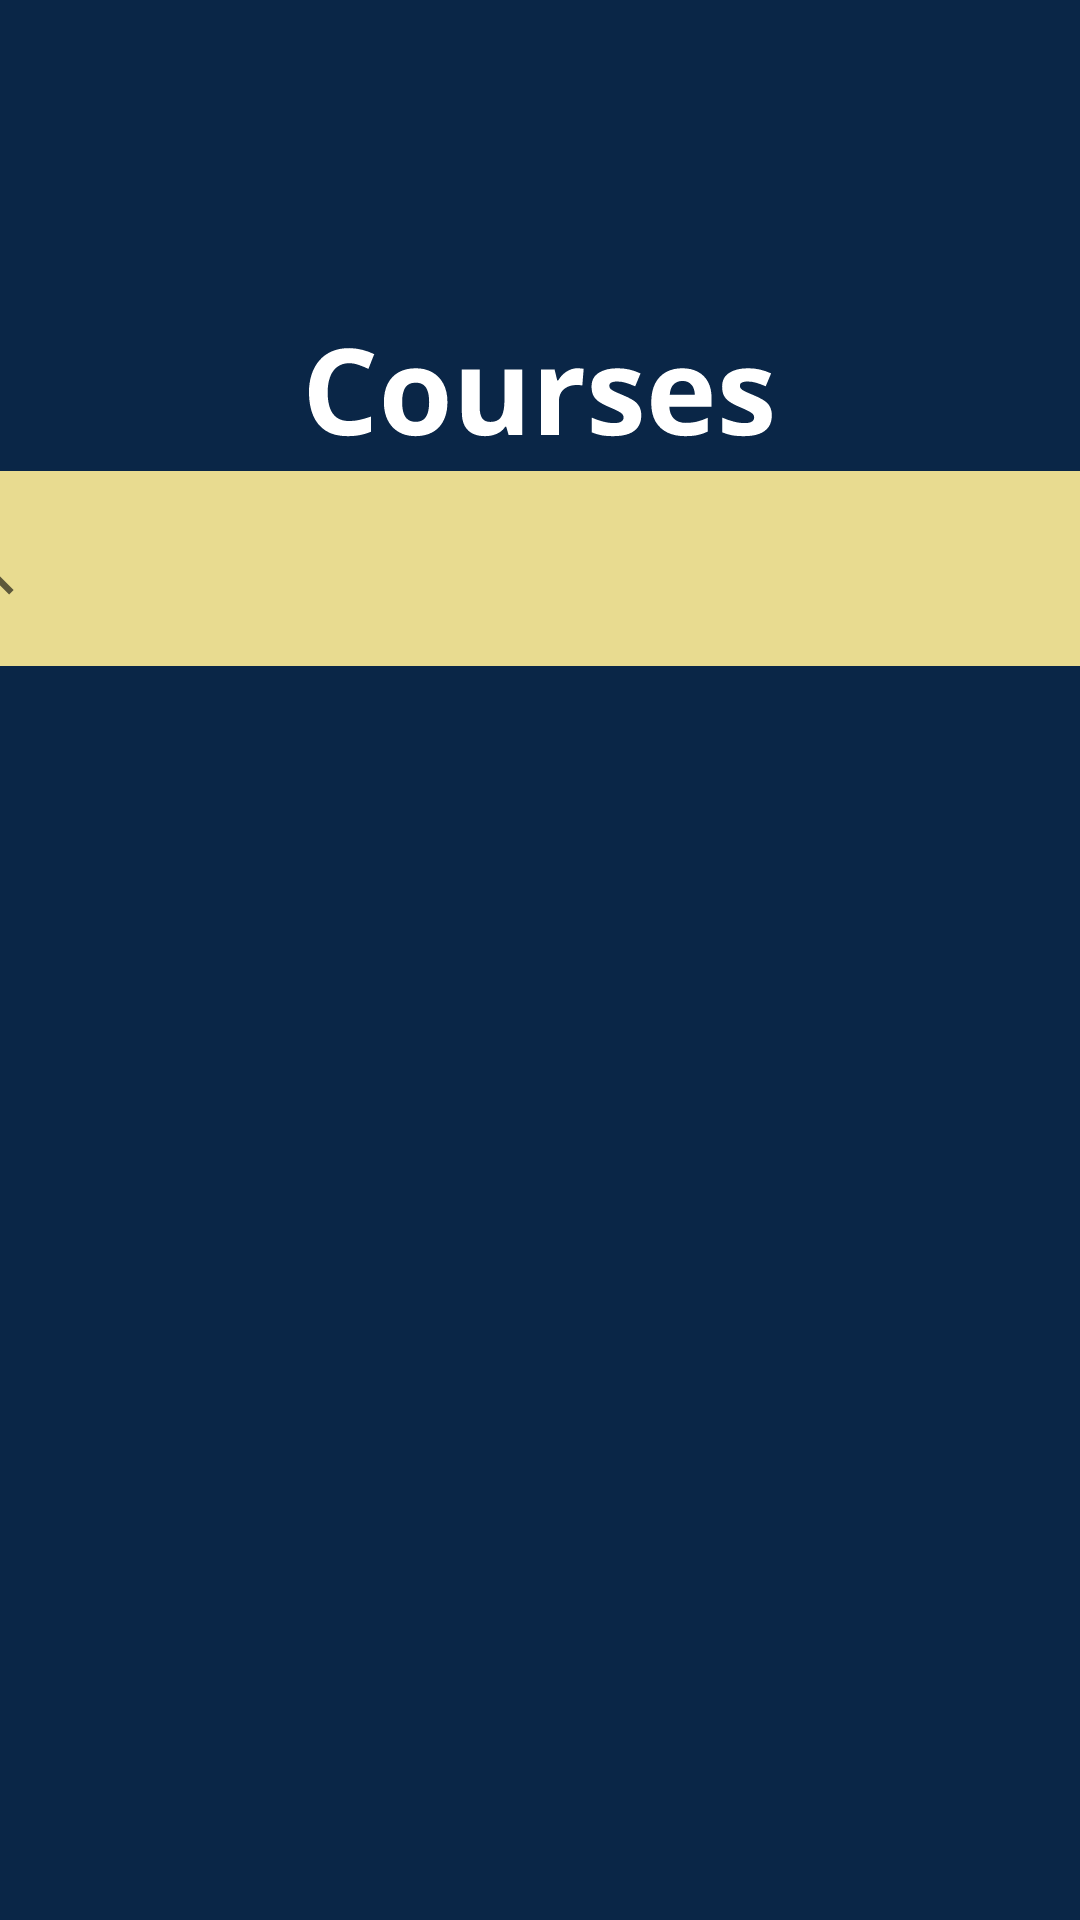

Write the Android layout XML for this screen, with the resource values it uses.
<!-- AndroidManifest.xml: application theme Theme.SPIT -->
<!-- res/layout/activity_find_courses.xml -->
<?xml version="1.0" encoding="utf-8"?>
<FrameLayout xmlns:android="http://schemas.android.com/apk/res/android"
    xmlns:app="http://schemas.android.com/apk/res-auto"
    xmlns:tools="http://schemas.android.com/tools"
    android:layout_width="match_parent"
    android:layout_height="match_parent"
    android:background="#0A2647"
    tools:context=".Find_Courses_Activity">

    <android.support.constraint.ConstraintLayout
        android:layout_width="match_parent"
        android:layout_height="match_parent">

        <ImageView
            android:id="@+id/imageView7"
            android:layout_width="wrap_content"
            android:layout_height="wrap_content"
            android:layout_marginStart="128dp"
            android:layout_marginTop="300dp"
            android:layout_marginEnd="128dp"
            android:layout_marginBottom="11dp"
            android:src="@drawable/courses"
            app:layout_constraintBottom_toTopOf="@+id/searchView_Courses"
            app:layout_constraintEnd_toEndOf="parent"
            app:layout_constraintStart_toStartOf="parent"
            app:layout_constraintTop_toTopOf="parent" />

        <SearchView
            android:id="@+id/searchView_Courses"
            android:layout_width="417dp"
            android:layout_height="65dp"
            android:background="#E8DB90"
            app:layout_constraintBottom_toTopOf="@+id/recyclerView_courses_queue"
            app:layout_constraintEnd_toEndOf="parent"
            app:layout_constraintStart_toStartOf="parent"
            app:layout_constraintTop_toBottomOf="@+id/imageView7"
            app:queryHint="Courses..."/>

        <android.support.v7.widget.RecyclerView
            android:id="@+id/recyclerView_courses_queue"
            android:layout_width="406dp"
            android:layout_height="596dp"
            android:layout_marginStart="1dp"
            android:layout_marginTop="4dp"
            android:layout_marginEnd="1dp"
            android:layout_marginBottom="2dp"
            app:layout_constraintBottom_toBottomOf="parent"
            app:layout_constraintEnd_toEndOf="parent"
            app:layout_constraintStart_toStartOf="parent"
            app:layout_constraintTop_toBottomOf="@+id/searchView_Courses" />

    </android.support.constraint.ConstraintLayout>
</FrameLayout>
<!-- resources referenced by this layout -->
<resources>
  <!-- drawable courses: vector/xml drawable (drawable, 5857 chars, omitted) -->
  <style name="Theme.SPIT" parent="Theme.AppCompat.Light.DarkActionBar">
          
          <item name="colorPrimary">@color/purple_500</item>
          <item name="colorPrimaryDark">@color/purple_700</item>
          <item name="colorAccent">@color/teal_200</item>
          
      </style>
  <!-- not gathered from this repository: default colours our renderer supplied (Android Studio template values) -->
  <color name="purple_500">#FF6200EE</color>
  <color name="purple_700">#FF3700B3</color>
  <color name="teal_200">#FF03DAC5</color>
</resources>
